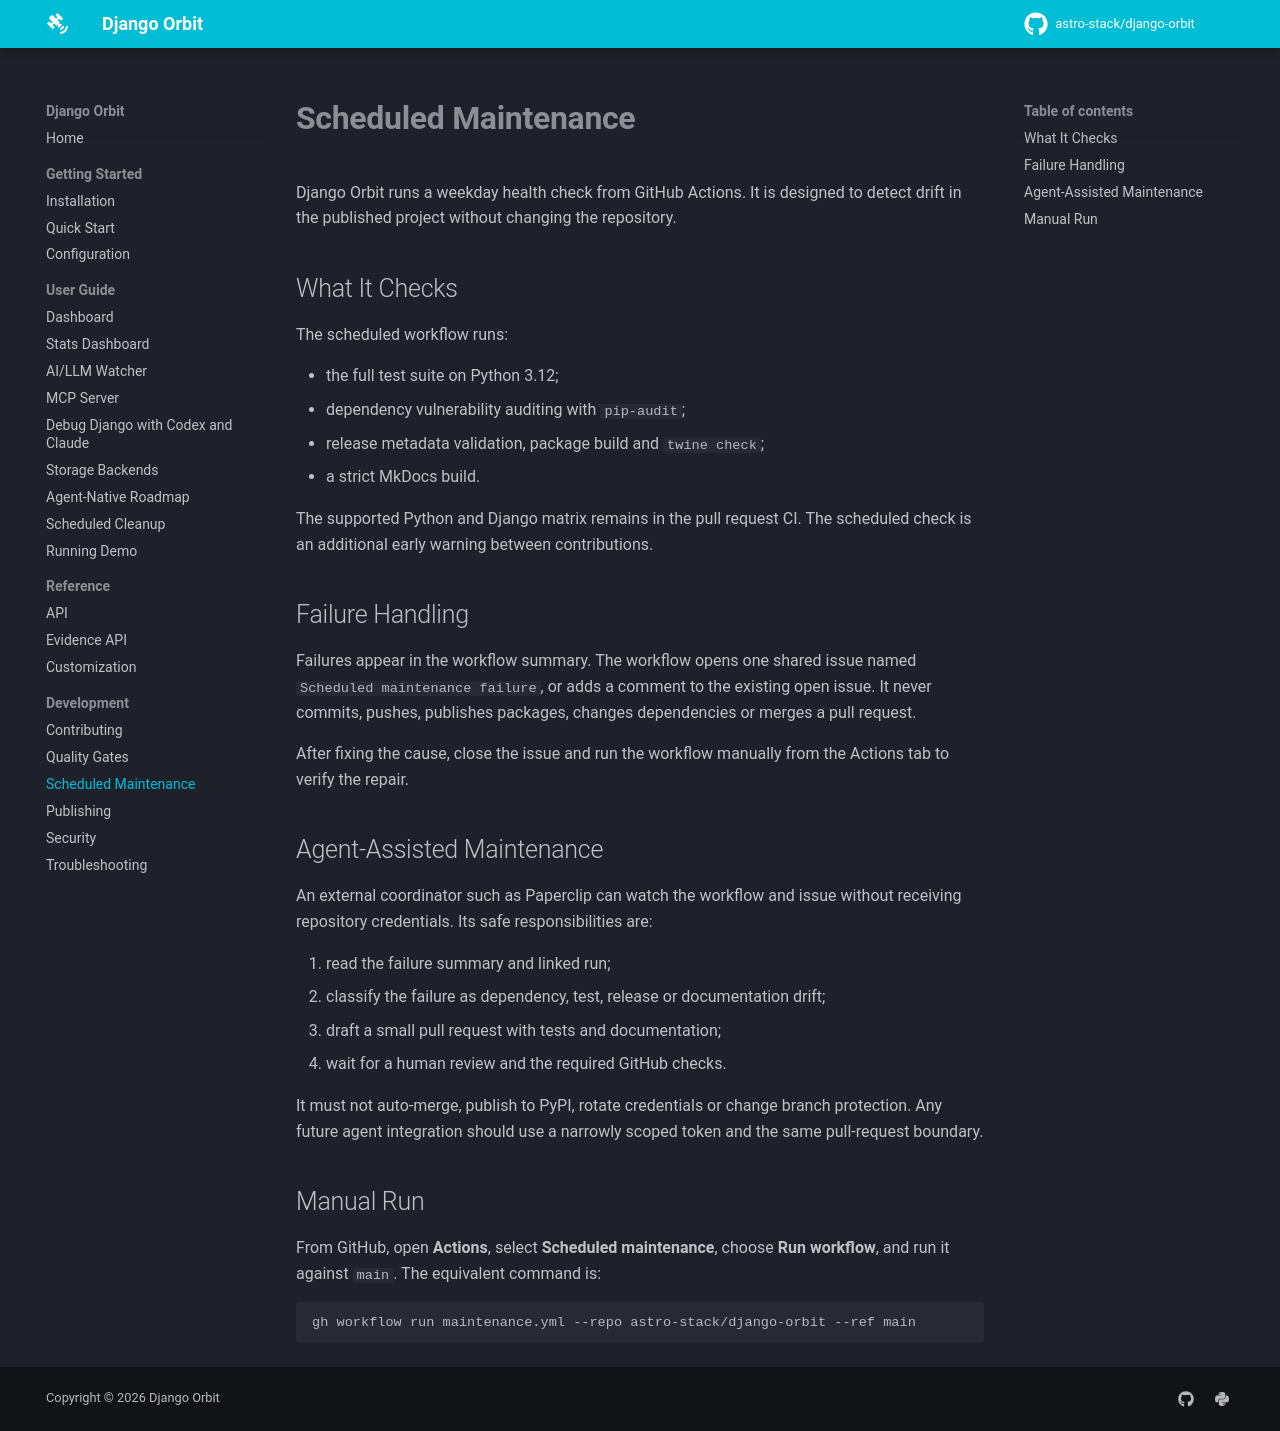

repository: astro-stack/django-orbit · page: maintenance/index.html · generator: mkdocs

# Scheduled Maintenance

Django Orbit runs a weekday health check from GitHub Actions. It is designed
to detect drift in the published project without changing the repository.

## What It Checks

The scheduled workflow runs:

- the full test suite on Python 3.12;
- dependency vulnerability auditing with `pip-audit`;
- release metadata validation, package build and `twine check`;
- a strict MkDocs build.

The supported Python and Django matrix remains in the pull request CI. The
scheduled check is an additional early warning between contributions.

## Failure Handling

Failures appear in the workflow summary. The workflow opens one shared issue
named `Scheduled maintenance failure`, or adds a comment to the existing open
issue. It never commits, pushes, publishes packages, changes dependencies or
merges a pull request.

After fixing the cause, close the issue and run the workflow manually from the
Actions tab to verify the repair.

## Agent-Assisted Maintenance

An external coordinator such as Paperclip can watch the workflow and issue
without receiving repository credentials. Its safe responsibilities are:

1. read the failure summary and linked run;
2. classify the failure as dependency, test, release or documentation drift;
3. draft a small pull request with tests and documentation;
4. wait for a human review and the required GitHub checks.

It must not auto-merge, publish to PyPI, rotate credentials or change branch
protection. Any future agent integration should use a narrowly scoped token and
the same pull-request boundary.

## Manual Run

From GitHub, open **Actions**, select **Scheduled maintenance**, choose **Run
workflow**, and run it against `main`. The equivalent command is:

```bash
gh workflow run maintenance.yml --repo astro-stack/django-orbit --ref main
```
